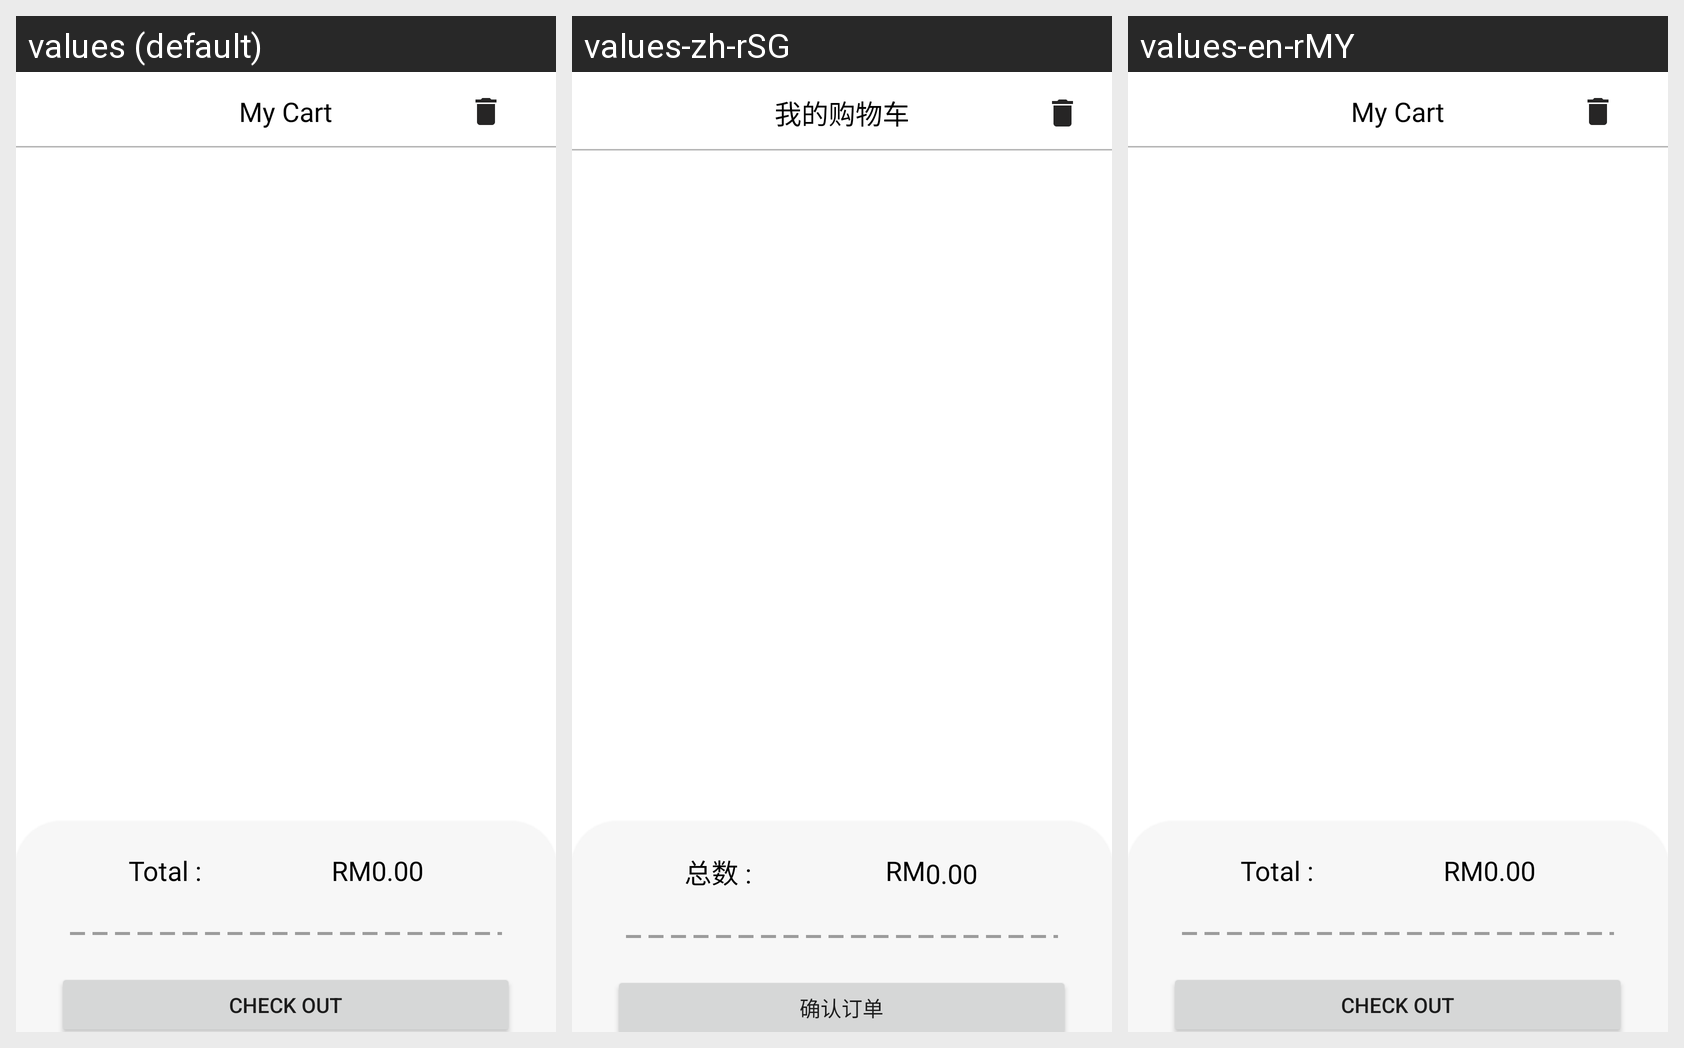

The same Android screen rendered under several of its app's locales, left to right. List the strings drawn on it with the default value and each locale's translation.
Android screen res/layout/fragment_cart.xml rendered under 3 locales, left to right: values (default), values-zh-rSG, values-en-rMY. Device: Nexus 5 (rendered at 1080×1920; each locale shown at half size, 540×960, under a caption strip naming it); theme Theme.Mad_bookworms.
Strings drawn on this screen, with the default value and each locale's value (text and hints the layout hard-codes, and strings that could not be matched under every locale, appear in the picture but are not listed):

my_cart
  values: My Cart
  values-zh-rSG: 我的购物车
  values-en-rMY: My Cart

total
  values: Total :
  values-zh-rSG: 总数 :
  values-en-rMY: Total :

check_out
  values: Check Out
  values-zh-rSG: 确认订单
  values-en-rMY: Check Out
